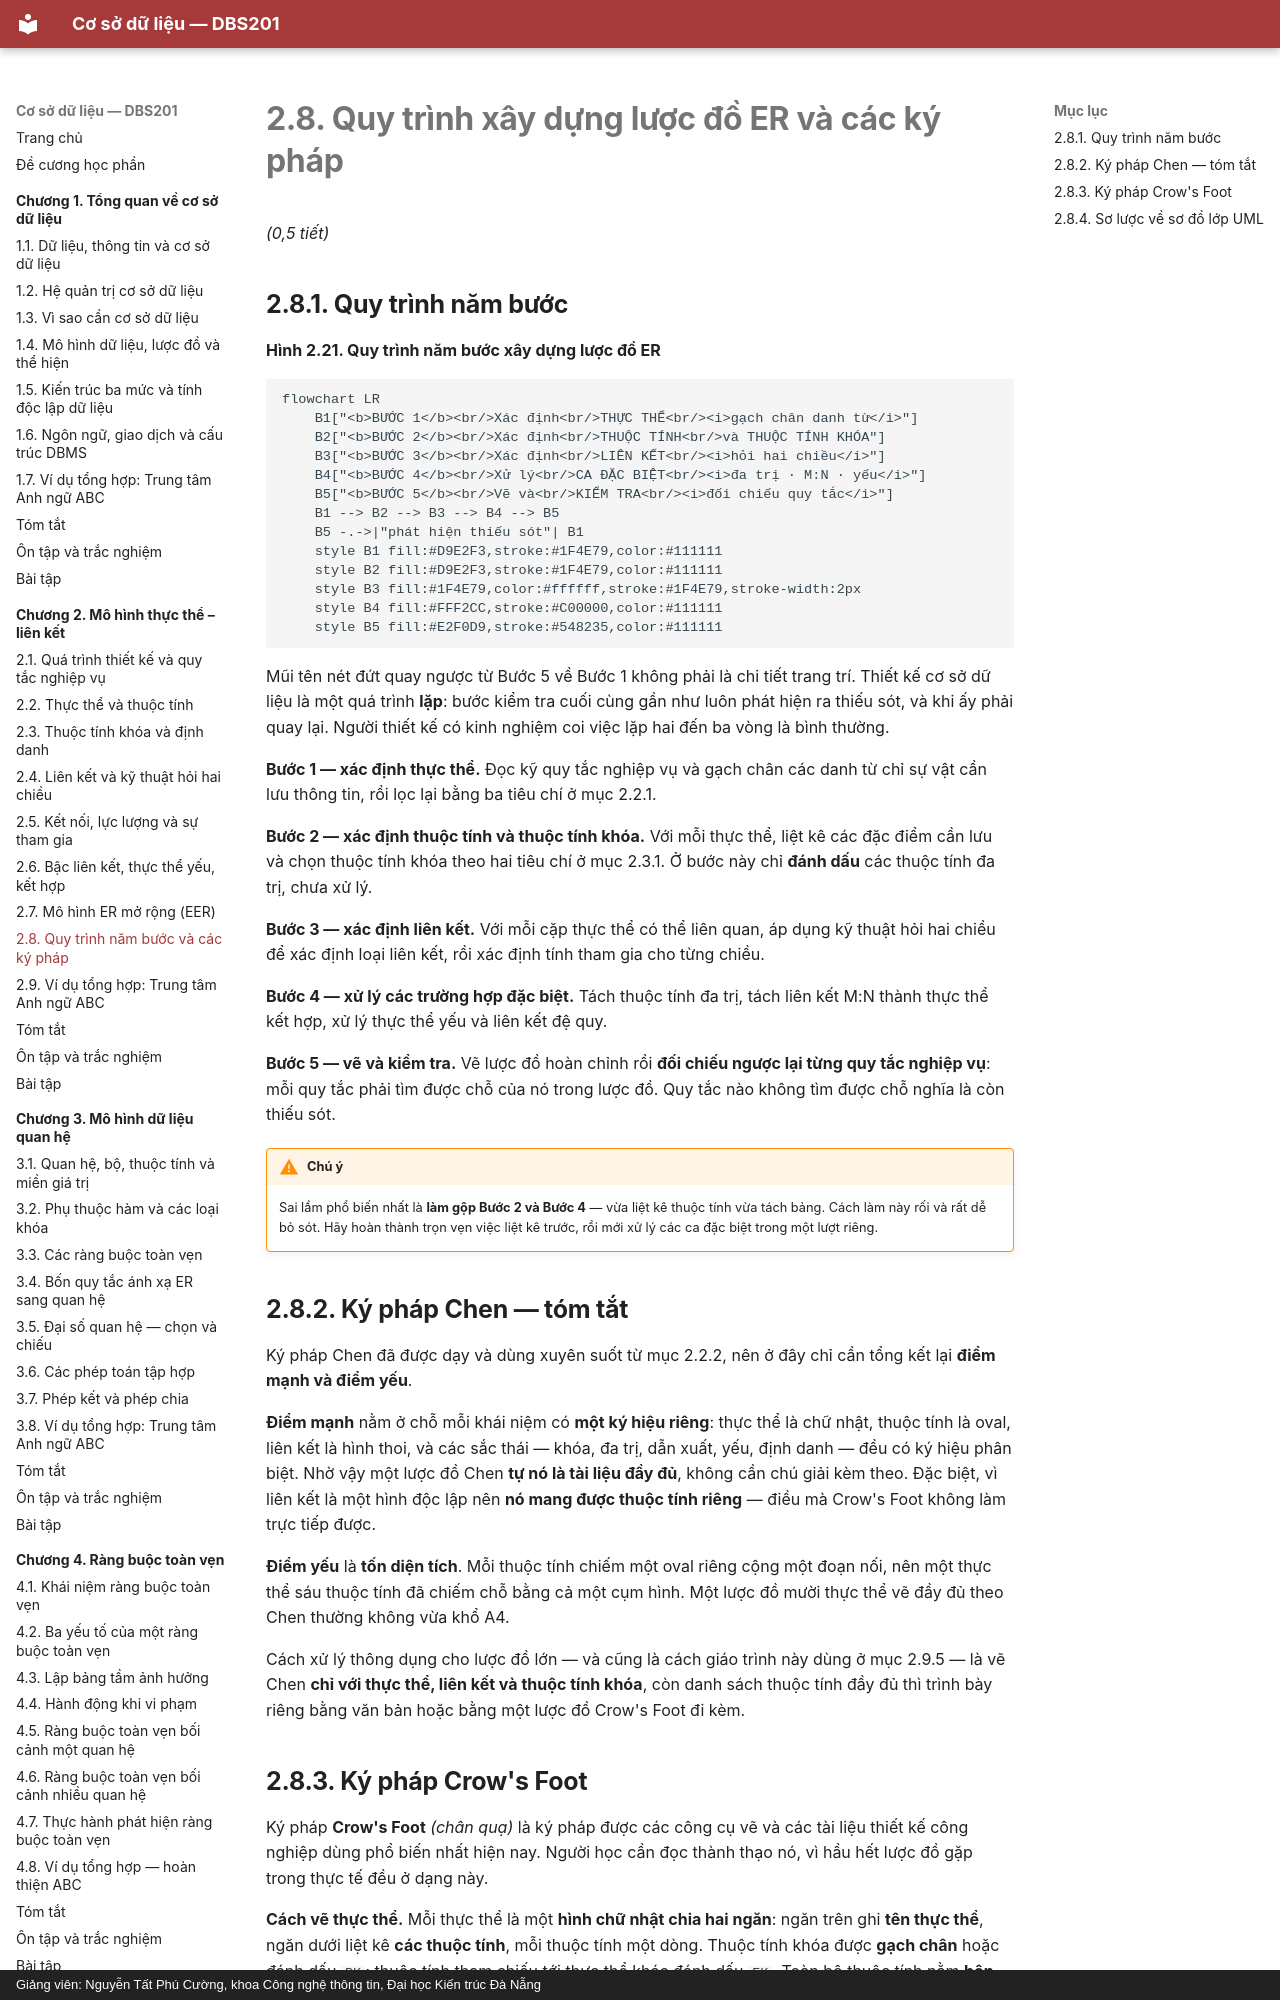

repository: CuongNguyenDAU/csdl-dbs201 · page: chuong-2/2-8-quy-trinh-xay-dung-luoc-do-er-va-cac-ky-phap/index.html · generator: mkdocs · copyright: Giảng viên: Nguyễn Tất Phú Cường, khoa Công nghệ thông tin, Đại học Kiến trúc Đà Nẵng

# 2.8. Quy trình xây dựng lược đồ ER và các ký pháp

*(0,5 tiết)*

## 2.8.1. Quy trình năm bước

**Hình 2.21. Quy trình năm bước xây dựng lược đồ ER**

```mermaid
flowchart LR
    B1["<b>BƯỚC 1</b><br/>Xác định<br/>THỰC THỂ<br/><i>gạch chân danh từ</i>"]
    B2["<b>BƯỚC 2</b><br/>Xác định<br/>THUỘC TÍNH<br/>và THUỘC TÍNH KHÓA"]
    B3["<b>BƯỚC 3</b><br/>Xác định<br/>LIÊN KẾT<br/><i>hỏi hai chiều</i>"]
    B4["<b>BƯỚC 4</b><br/>Xử lý<br/>CA ĐẶC BIỆT<br/><i>đa trị · M:N · yếu</i>"]
    B5["<b>BƯỚC 5</b><br/>Vẽ và<br/>KIỂM TRA<br/><i>đối chiếu quy tắc</i>"]
    B1 --> B2 --> B3 --> B4 --> B5
    B5 -.->|"phát hiện thiếu sót"| B1
    style B1 fill:#D9E2F3,stroke:#1F4E79,color:#111111
    style B2 fill:#D9E2F3,stroke:#1F4E79,color:#111111
    style B3 fill:#1F4E79,color:#ffffff,stroke:#1F4E79,stroke-width:2px
    style B4 fill:#FFF2CC,stroke:#C00000,color:#111111
    style B5 fill:#E2F0D9,stroke:#548235,color:#111111
```

Mũi tên nét đứt quay ngược từ Bước 5 về Bước 1 không phải là chi tiết trang trí. Thiết kế cơ sở dữ liệu là một quá trình **lặp**: bước kiểm tra cuối cùng gần như luôn phát hiện ra thiếu sót, và khi ấy phải quay lại. Người thiết kế có kinh nghiệm coi việc lặp hai đến ba vòng là bình thường.

**Bước 1 — xác định thực thể.** Đọc kỹ quy tắc nghiệp vụ và gạch chân các danh từ chỉ sự vật cần lưu thông tin, rồi lọc lại bằng ba tiêu chí ở mục 2.2.1.

**Bước 2 — xác định thuộc tính và thuộc tính khóa.** Với mỗi thực thể, liệt kê các đặc điểm cần lưu và chọn thuộc tính khóa theo hai tiêu chí ở mục 2.3.1. Ở bước này chỉ **đánh dấu** các thuộc tính đa trị, chưa xử lý.

**Bước 3 — xác định liên kết.** Với mỗi cặp thực thể có thể liên quan, áp dụng kỹ thuật hỏi hai chiều để xác định loại liên kết, rồi xác định tính tham gia cho từng chiều.

**Bước 4 — xử lý các trường hợp đặc biệt.** Tách thuộc tính đa trị, tách liên kết M:N thành thực thể kết hợp, xử lý thực thể yếu và liên kết đệ quy.

**Bước 5 — vẽ và kiểm tra.** Vẽ lược đồ hoàn chỉnh rồi **đối chiếu ngược lại từng quy tắc nghiệp vụ**: mỗi quy tắc phải tìm được chỗ của nó trong lược đồ. Quy tắc nào không tìm được chỗ nghĩa là còn thiếu sót.

!!! warning "Chú ý"

    Sai lầm phổ biến nhất là **làm gộp Bước 2 và Bước 4** — vừa liệt kê thuộc tính vừa tách bảng. Cách làm này rối và rất dễ bỏ sót. Hãy hoàn thành trọn vẹn việc liệt kê trước, rồi mới xử lý các ca đặc biệt trong một lượt riêng.

## 2.8.2. Ký pháp Chen — tóm tắt

Ký pháp Chen đã được dạy và dùng xuyên suốt từ mục 2.2.2, nên ở đây chỉ cần tổng kết lại **điểm mạnh và điểm yếu**.

**Điểm mạnh** nằm ở chỗ mỗi khái niệm có **một ký hiệu riêng**: thực thể là chữ nhật, thuộc tính là oval, liên kết là hình thoi, và các sắc thái — khóa, đa trị, dẫn xuất, yếu, định danh — đều có ký hiệu phân biệt. Nhờ vậy một lược đồ Chen **tự nó là tài liệu đầy đủ**, không cần chú giải kèm theo. Đặc biệt, vì liên kết là một hình độc lập nên **nó mang được thuộc tính riêng** — điều mà Crow's Foot không làm trực tiếp được.

**Điểm yếu** là **tốn diện tích**. Mỗi thuộc tính chiếm một oval riêng cộng một đoạn nối, nên một thực thể sáu thuộc tính đã chiếm chỗ bằng cả một cụm hình. Một lược đồ mười thực thể vẽ đầy đủ theo Chen thường không vừa khổ A4.

Cách xử lý thông dụng cho lược đồ lớn — và cũng là cách giáo trình này dùng ở mục 2.9.5 — là vẽ Chen **chỉ với thực thể, liên kết và thuộc tính khóa**, còn danh sách thuộc tính đầy đủ thì trình bày riêng bằng văn bản hoặc bằng một lược đồ Crow's Foot đi kèm.
